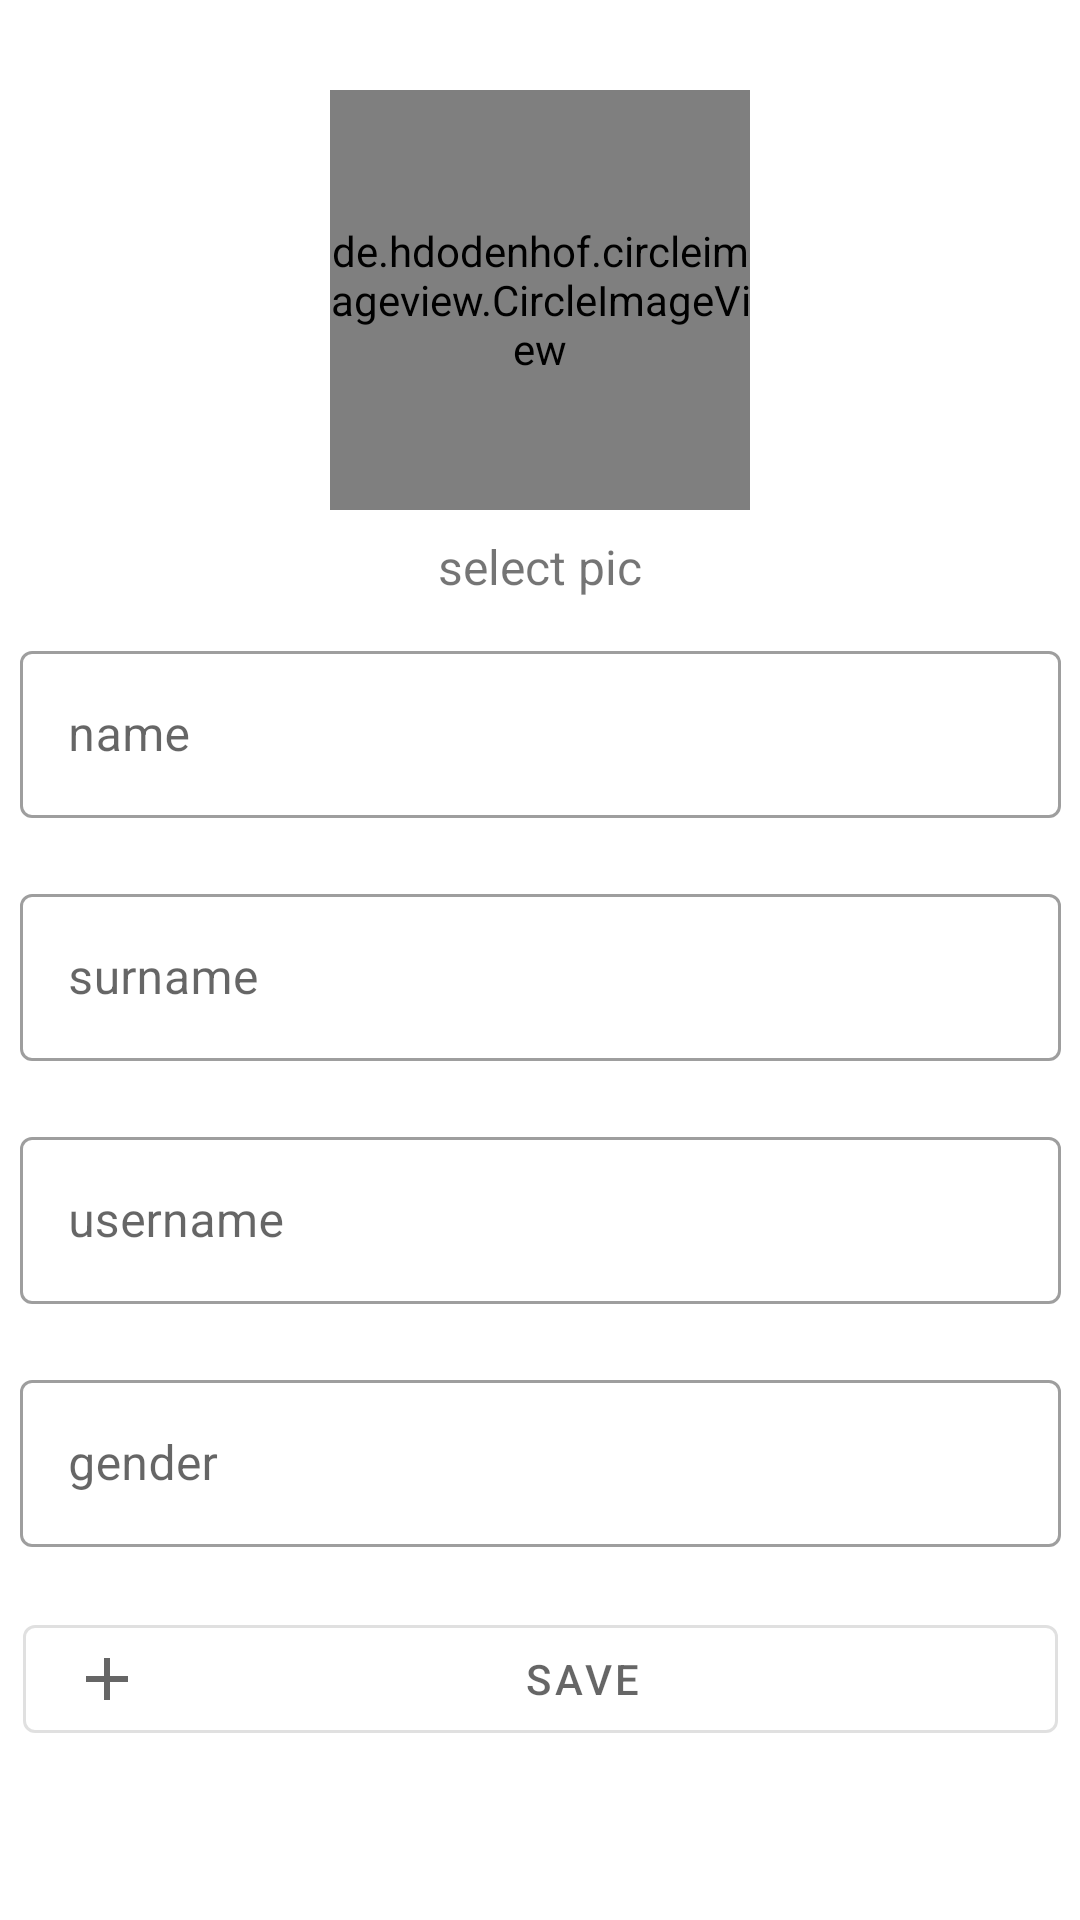

The Android layout XML behind this screen, and the referenced resources:
<!-- AndroidManifest.xml: application theme Theme.XLOCAL -->
<!-- res/layout/profile_edit_fragment.xml -->
<?xml version="1.0" encoding="utf-8"?>
<androidx.constraintlayout.widget.ConstraintLayout xmlns:android="http://schemas.android.com/apk/res/android"
    xmlns:app="http://schemas.android.com/apk/res-auto"
    xmlns:tools="http://schemas.android.com/tools"
    android:layout_width="match_parent"
    android:layout_height="match_parent">

    <de.hdodenhof.circleimageview.CircleImageView
        android:id="@+id/userProfilPhoto"
        android:layout_width="140sp"
        android:layout_height="140sp"
        android:layout_marginTop="30dp"
        android:background="@drawable/indir"
        app:layout_constraintEnd_toEndOf="parent"
        app:layout_constraintStart_toStartOf="parent"
        app:layout_constraintTop_toTopOf="parent">

    </de.hdodenhof.circleimageview.CircleImageView>

    <com.google.android.material.textfield.TextInputLayout
        android:id="@+id/inputNameLayout"
        style="@style/Widget.MaterialComponents.TextInputLayout.OutlinedBox"
        android:layout_width="347dp"
        android:layout_height="wrap_content"
        android:layout_marginTop="12dp"
        android:hint="name"
        app:layout_constraintEnd_toEndOf="parent"
        app:layout_constraintStart_toStartOf="parent"
        app:layout_constraintTop_toBottomOf="@+id/textView2">

        <com.google.android.material.textfield.TextInputEditText
            android:id="@+id/inputName"
            android:layout_width="match_parent"
            android:layout_height="wrap_content"
            android:layout_marginBottom="8sp" />
    </com.google.android.material.textfield.TextInputLayout>

    <com.google.android.material.textfield.TextInputLayout
        android:id="@+id/inputSurnameLayout"
        style="@style/Widget.MaterialComponents.TextInputLayout.OutlinedBox"
        android:layout_width="347dp"
        android:layout_height="wrap_content"
        android:layout_marginTop="12dp"
        android:hint="surname"
        app:layout_constraintEnd_toEndOf="parent"
        app:layout_constraintStart_toStartOf="parent"
        app:layout_constraintTop_toBottomOf="@+id/inputNameLayout">

        <com.google.android.material.textfield.TextInputEditText
            android:id="@+id/inputSurname"
            android:layout_width="match_parent"
            android:layout_height="wrap_content"
            android:layout_marginBottom="8sp" />
    </com.google.android.material.textfield.TextInputLayout>

    <com.google.android.material.textfield.TextInputLayout
        android:id="@+id/inputUsernameLayout"
        style="@style/Widget.MaterialComponents.TextInputLayout.OutlinedBox"
        android:layout_width="347dp"
        android:layout_height="wrap_content"
        android:layout_marginTop="12dp"
        android:hint="username"
        app:layout_constraintEnd_toEndOf="parent"
        app:layout_constraintStart_toStartOf="parent"
        app:layout_constraintTop_toBottomOf="@+id/inputSurnameLayout">

        <com.google.android.material.textfield.TextInputEditText
            android:id="@+id/inputUsername"
            android:layout_width="match_parent"
            android:layout_height="wrap_content"
            android:layout_marginBottom="8sp" />
    </com.google.android.material.textfield.TextInputLayout>

    <com.google.android.material.textfield.TextInputLayout
        android:id="@+id/inputGenderLayout"
        style="@style/Widget.MaterialComponents.TextInputLayout.OutlinedBox"
        android:layout_width="347dp"
        android:layout_height="wrap_content"
        android:layout_marginTop="12dp"
        android:hint="gender"
        app:layout_constraintEnd_toEndOf="parent"
        app:layout_constraintStart_toStartOf="parent"
        app:layout_constraintTop_toBottomOf="@+id/inputUsernameLayout">

        <com.google.android.material.textfield.TextInputEditText
            android:id="@+id/inputGender"
            android:layout_width="match_parent"
            android:layout_height="wrap_content"
            android:layout_marginBottom="8sp" />
    </com.google.android.material.textfield.TextInputLayout>

    <com.google.android.material.button.MaterialButtonToggleGroup
        android:id="@+id/materialButtonToggleGroup3"
        android:layout_width="345sp"

        android:layout_height="wrap_content"
        android:layout_marginTop="12dp"
        app:layout_constraintEnd_toEndOf="parent"
        app:layout_constraintStart_toStartOf="parent"
        app:layout_constraintTop_toBottomOf="@+id/inputGenderLayout">

        <com.google.android.material.button.MaterialButton
            android:id="@+id/buttonSave"
            style="@style/Widget.MaterialComponents.Button.OutlinedButton"
            android:layout_width="match_parent"
            android:layout_height="wrap_content"

            android:text="Save"
            app:icon="@drawable/ic_icon_join_24">

        </com.google.android.material.button.MaterialButton>
    </com.google.android.material.button.MaterialButtonToggleGroup>

    <TextView
        android:id="@+id/textView2"
        android:layout_width="wrap_content"
        android:layout_height="wrap_content"
        android:layout_marginTop="8dp"
        android:text="select pic"
        android:textSize="16sp"
        app:layout_constraintEnd_toEndOf="parent"
        app:layout_constraintStart_toStartOf="parent"
        app:layout_constraintTop_toBottomOf="@+id/userProfilPhoto" />

</androidx.constraintlayout.widget.ConstraintLayout>
<!-- resources referenced by this layout -->
<resources>
  <!-- drawable ic_icon_join_24 (drawable) -->
  <vector android:height="24dp" android:tint="#62BFD5"
      android:viewportHeight="24" android:viewportWidth="24"
      android:width="24dp" xmlns:android="http://schemas.android.com/apk/res/android">
      <path android:fillColor="@android:color/white" android:pathData="M19,13h-6v6h-2v-6H5v-2h6V5h2v6h6v2z"/>
  </vector>
  <style name="Theme.XLOCAL" parent="Theme.MaterialComponents.DayNight.DarkActionBar">
          
          <item name="colorPrimary">@color/purple_500</item>
          <item name="colorPrimaryVariant">@color/purple_700</item>
          <item name="colorOnPrimary">@color/white</item>
          
          <item name="colorSecondary">@color/teal_200</item>
          <item name="colorSecondaryVariant">@color/teal_700</item>
          <item name="colorOnSecondary">@color/black</item>
          
          <item name="android:statusBarColor" tools:targetApi="l">?attr/colorPrimaryVariant</item>
          
      </style>
  <color name="purple_500">#FF6200EE</color>
  <color name="purple_700">#FF3700B3</color>
  <color name="white">#FFFFFFFF</color>
  <color name="teal_200">#FF03DAC5</color>
  <color name="teal_700">#FF018786</color>
  <color name="black">#FF000000</color>
</resources>
